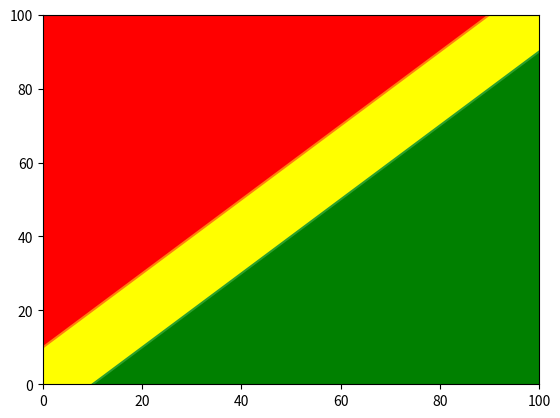

The matplotlib source for this figure:
import matplotlib.pyplot as plot
import math

def y1(x):
    return x+10

def y2(x):
    return x-10

def y3(x):
    return 100

xs = range(0,101)
yy = []
yg = []
yr = []

for x in xs:
    yy.append(y1(x))
    yg.append(y2(x))
    yr.append(y3(x))

plot.xlim(0,100)
plot.ylim(0,100)

plot.plot(xs,yr,xs,yy,xs,yg)

plot.fill_between(xs,yr, color='red')
plot.fill_between(xs,yy, color='yellow')
plot.fill_between(xs,yg, color='green')



plot.show()
